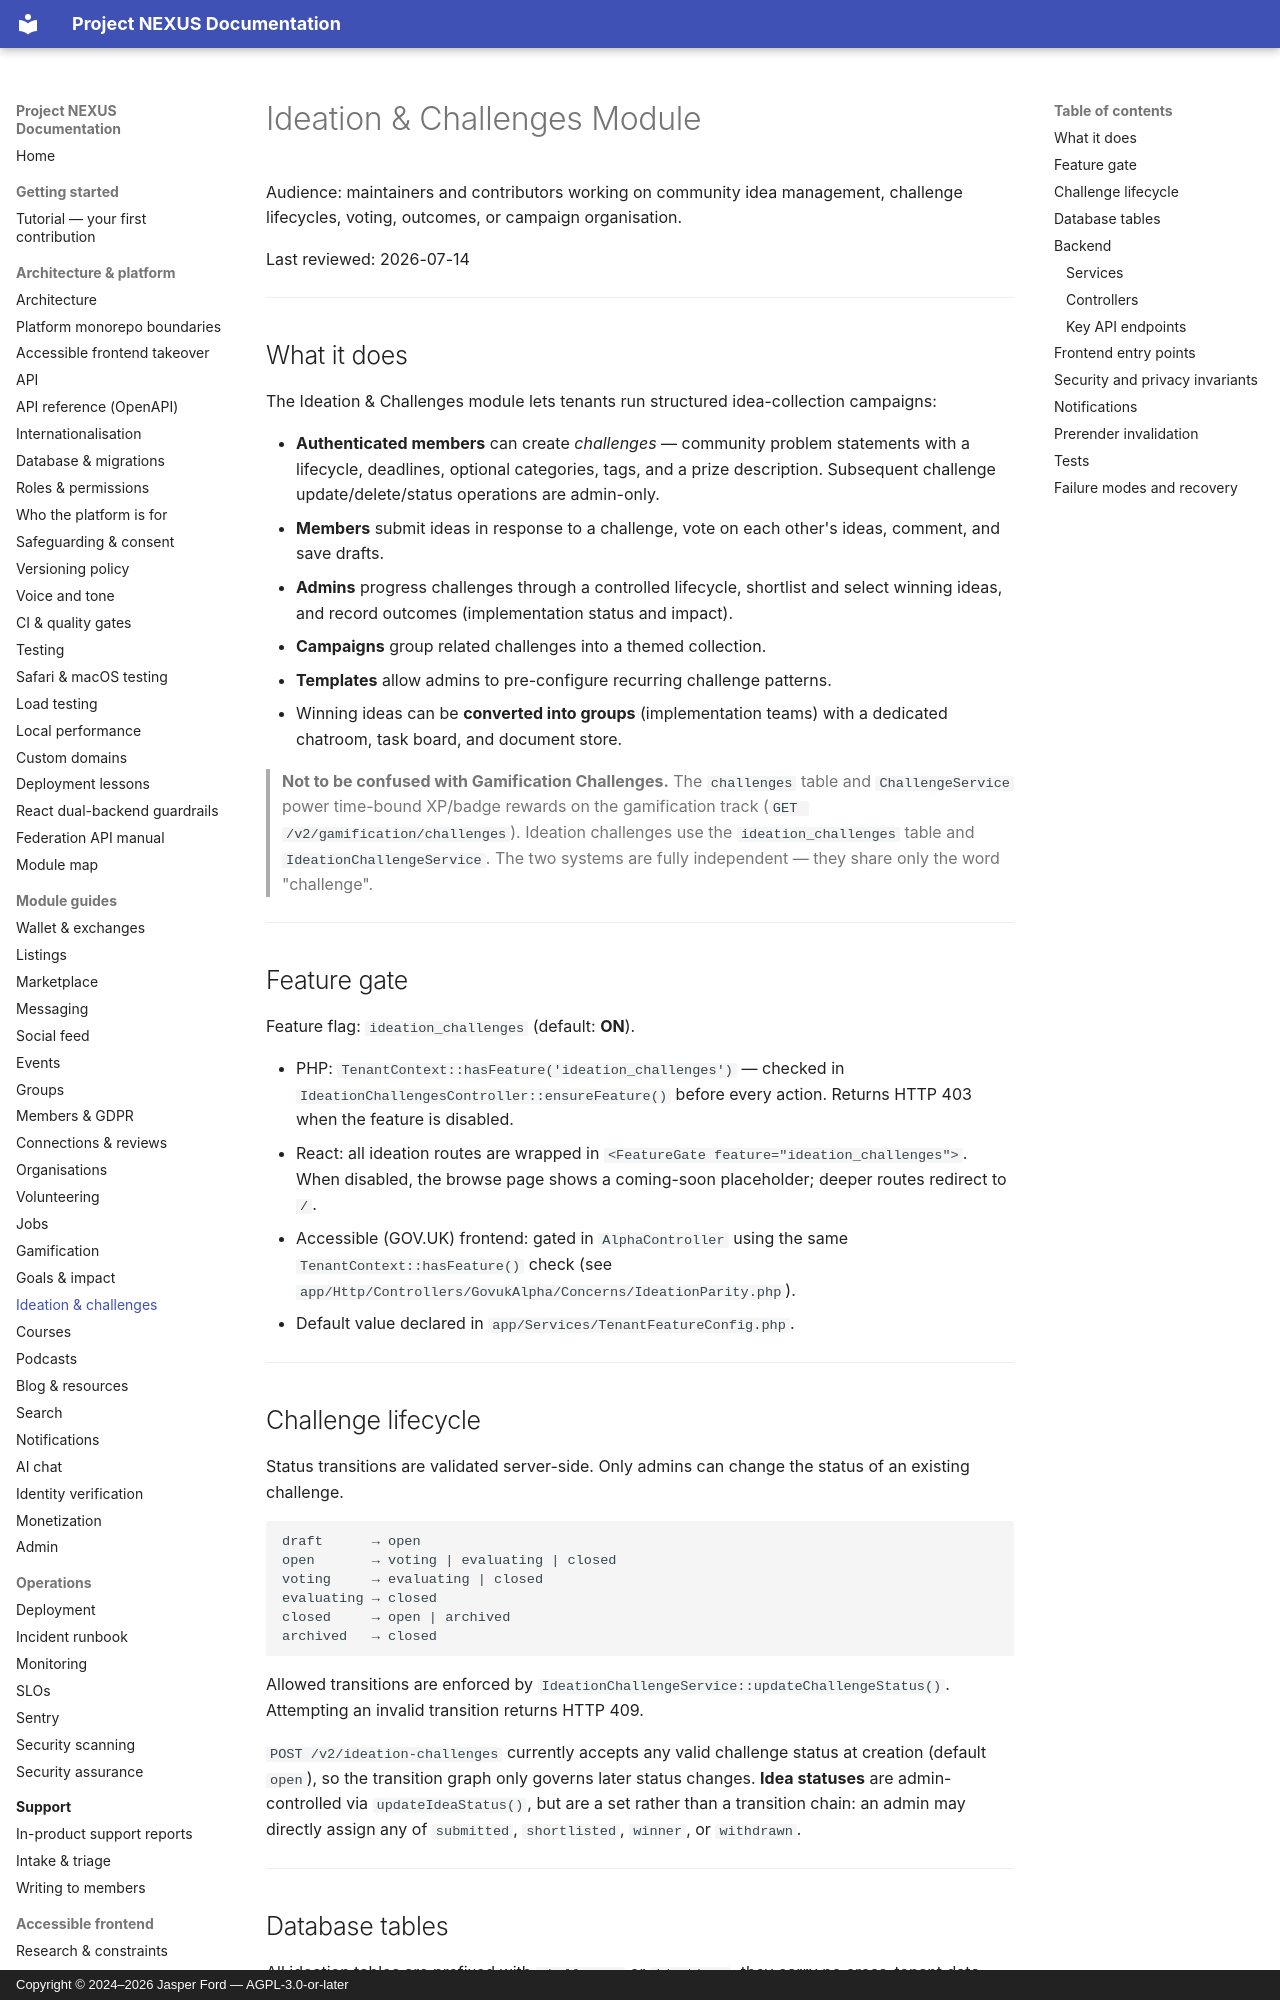

repository: jasperfordesq-ai/Project-NEXUS · page: modules/ideation-challenges/index.html · generator: mkdocs · copyright: Copyright © 2024–2026 Jasper Ford — AGPL-3.0-or-later

# Ideation & Challenges Module

Audience: maintainers and contributors working on community idea management, challenge lifecycles, voting, outcomes, or campaign organisation.

Last reviewed: 2026-07-14

---

## What it does

The Ideation & Challenges module lets tenants run structured idea-collection campaigns:

- **Authenticated members** can create *challenges* — community problem statements with a lifecycle, deadlines, optional categories, tags, and a prize description. Subsequent challenge update/delete/status operations are admin-only.
- **Members** submit ideas in response to a challenge, vote on each other's ideas, comment, and save drafts.
- **Admins** progress challenges through a controlled lifecycle, shortlist and select winning ideas, and record outcomes (implementation status and impact).
- **Campaigns** group related challenges into a themed collection.
- **Templates** allow admins to pre-configure recurring challenge patterns.
- Winning ideas can be **converted into groups** (implementation teams) with a dedicated chatroom, task board, and document store.

> **Not to be confused with Gamification Challenges.** The `challenges` table and `ChallengeService` power time-bound XP/badge rewards on the gamification track (`GET /v2/gamification/challenges`). Ideation challenges use the `ideation_challenges` table and `IdeationChallengeService`. The two systems are fully independent — they share only the word "challenge".

---

## Feature gate

Feature flag: `ideation_challenges` (default: **ON**).

- PHP: `TenantContext::hasFeature('ideation_challenges')` — checked in `IdeationChallengesController::ensureFeature()` before every action. Returns HTTP 403 when the feature is disabled.
- React: all ideation routes are wrapped in `<FeatureGate feature="ideation_challenges">`. When disabled, the browse page shows a coming-soon placeholder; deeper routes redirect to `/`.
- Accessible (GOV.UK) frontend: gated in `AlphaController` using the same `TenantContext::hasFeature()` check (see `app/Http/Controllers/GovukAlpha/Concerns/IdeationParity.php`).
- Default value declared in `app/Services/TenantFeatureConfig.php`.

---

## Challenge lifecycle

Status transitions are validated server-side. Only admins can change the status of an existing challenge.

```
draft      → open
open       → voting | evaluating | closed
voting     → evaluating | closed
evaluating → closed
closed     → open | archived
archived   → closed
```

Allowed transitions are enforced by `IdeationChallengeService::updateChallengeStatus()`. Attempting an invalid transition returns HTTP 409.

`POST /v2/ideation-challenges` currently accepts any valid challenge status at creation (default `open`), so the transition graph only governs later status changes. **Idea statuses** are admin-controlled via `updateIdeaStatus()`, but are a set rather than a transition chain: an admin may directly assign any of `submitted`, `shortlisted`, `winner`, or `withdrawn`.

---
